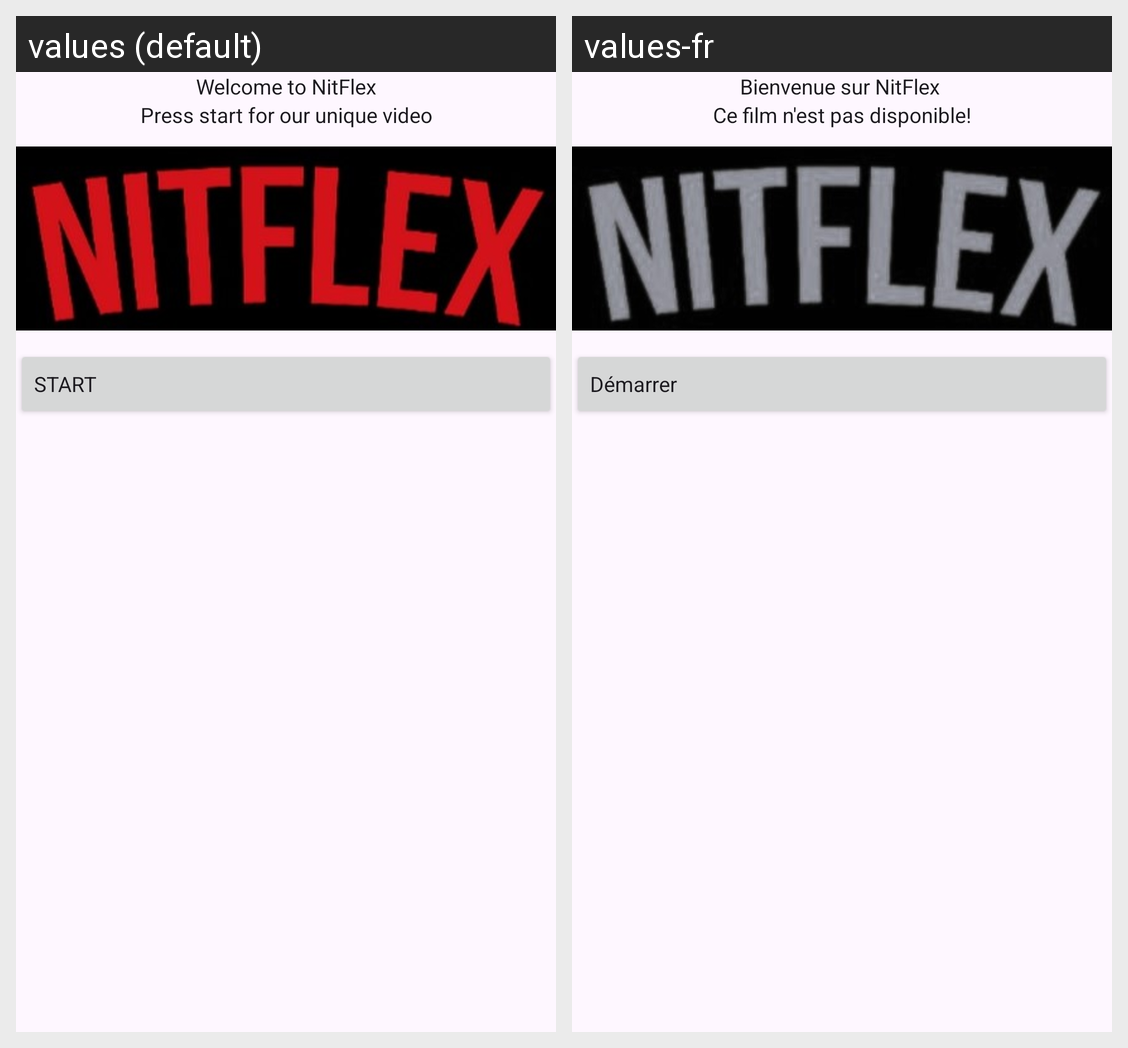

For this localized Android screen grid, give each drawn string resource with its value in every locale shown.
Android screen res/layout/activity_main.xml rendered under 2 locales, left to right: values (default), values-fr. Device: Nexus 5 (rendered at 1080×1920; each locale shown at half size, 540×960, under a caption strip naming it); theme Theme.Nitflex.
Strings drawn on this screen, with the default value and each locale's value (text and hints the layout hard-codes, and strings that could not be matched under every locale, appear in the picture but are not listed):

header_text
  values: Welcome to NitFlex
  values-fr: Bienvenue sur NitFlex 

tuto_text
  values: Press start for our unique video
  values-fr: Ce film n'est pas disponible!

texte_bouton_start
  values: START
  values-fr: Démarrer
